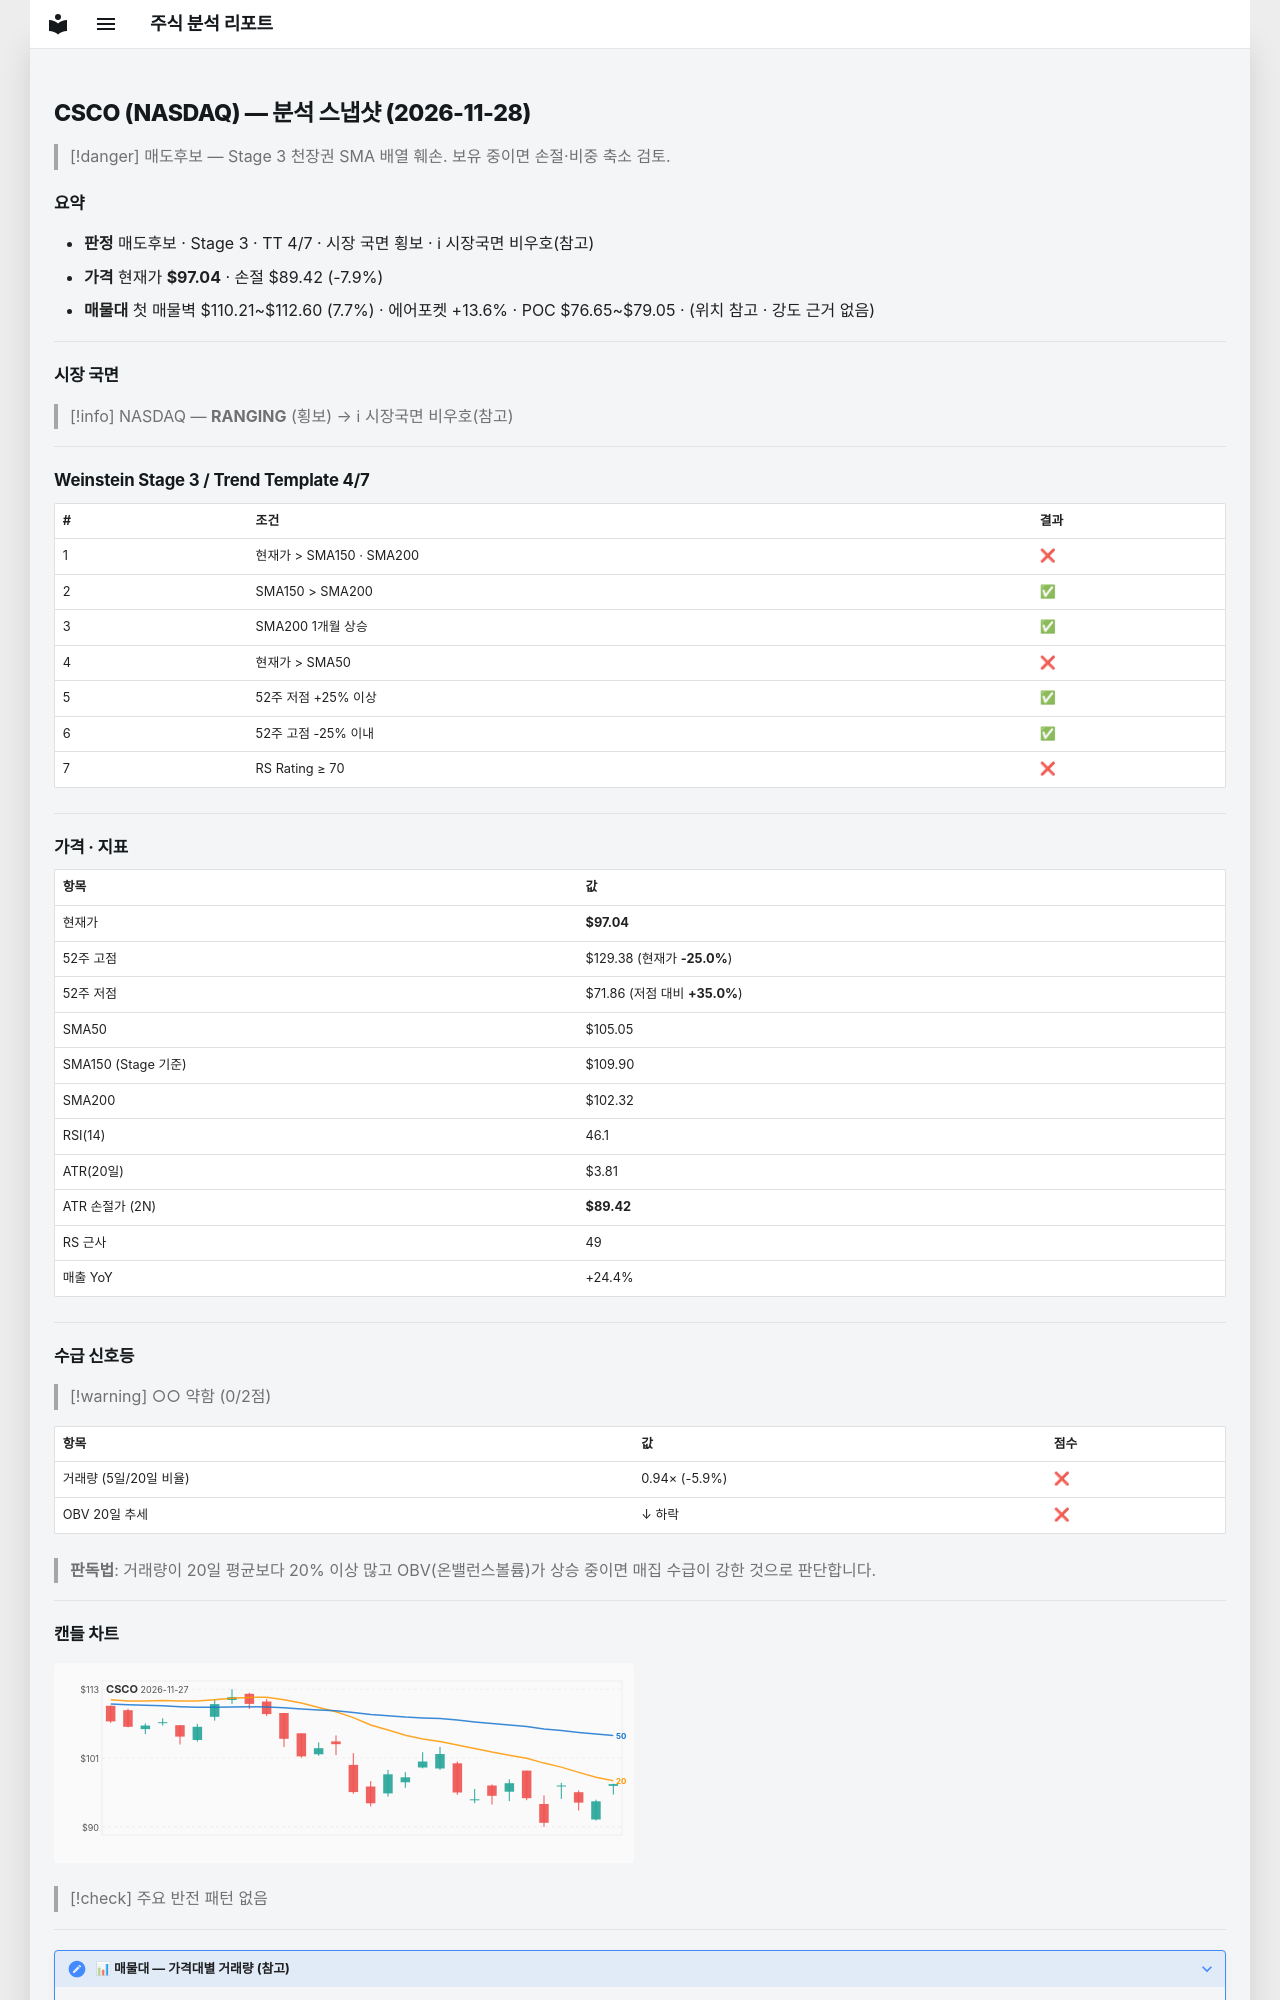

repository: soloandco/stock-reports · page: snapshots/CSCO-2026-11-28/index.html · generator: mkdocs

---
type: analysis-snapshot
title: CSCO 분석 스냅샷
ticker: CSCO
market: NASDAQ
created: 2026-11-28
updated: 2026-11-28
bar-date: 2026-11-27
verdict: 매도후보
real-rr: 3.57
sma50-gap-pct: -7.6
weekly-position: 저항대아래
weekly-overhead-price: 124.23
weekly-overhead-pct: 28.0
stage: 3
trend-template-score: 4
tt-max: 7
ma-set: sma-50-150-200
price: 97.04000091552734
stop-price: 89.41946548963988
market-regime: RANGING
supply-demand-score: 0/2
supply-demand-label: 약함
status: tracking
tags:
  - stock-agent
  - watchlist
  - CSCO
  - analysis
related:
  - "[[analysis-template]]"
---

# CSCO (NASDAQ) — 분석 스냅샷 (2026-11-28)

> [!danger] 매도후보 — Stage 3 천장권
> SMA 배열 훼손. 보유 중이면 손절·비중 축소 검토.

## 요약

- **판정** 매도후보 · Stage 3 · TT 4/7 · 시장 국면 횡보 · ℹ 시장국면 비우호(참고)
- **가격** 현재가 **$97.04** · 손절 $89.42 (-7.9%)
- **매물대** 첫 매물벽 $110.21~$112.60 (7.7%) · 에어포켓 +13.6% · POC $76.65~$79.05 · (위치 참고 · 강도 근거 없음)

---

## 시장 국면

> [!info] NASDAQ — **RANGING** (횡보) → ℹ 시장국면 비우호(참고)

---

## Weinstein Stage 3 / Trend Template 4/7

| # | 조건 | 결과 |
|---|------|------|
| 1 | 현재가 > SMA150 · SMA200 | ❌ |
| 2 | SMA150 > SMA200 | ✅ |
| 3 | SMA200 1개월 상승 | ✅ |
| 4 | 현재가 > SMA50 | ❌ |
| 5 | 52주 저점 +25% 이상 | ✅ |
| 6 | 52주 고점 -25% 이내 | ✅ |
| 7 | RS Rating ≥ 70 | ❌ |

---

## 가격 · 지표

| 항목 | 값 |
|------|---|
| 현재가 | **$97.04** |
| 52주 고점 | $129.38 (현재가 **-25.0%**) |
| 52주 저점 | $71.86 (저점 대비 **+35.0%**) |
| SMA50 | $105.05 |
| SMA150 (Stage 기준) | $109.90 |
| SMA200 | $102.32 |
| RSI(14) | 46.1 |
| ATR(20일) | $3.81 |
| ATR 손절가 (2N) | **$89.42** |
| RS 근사 | 49 |
| 매출 YoY | +24.4% |

---
## 수급 신호등

> [!warning] ○○ 약함 (0/2점)

| 항목 | 값 | 점수 |
|------|------|------|
| 거래량 (5일/20일 비율) | 0.94× (-5.9%) | ❌ |
| OBV 20일 추세 | ↓ 하락 | ❌ |

> **판독법**: 거래량이 20일 평균보다 20% 이상 많고 OBV(온밸런스볼륨)가 상승 중이면 매집 수급이 강한 것으로 판단합니다.

---
